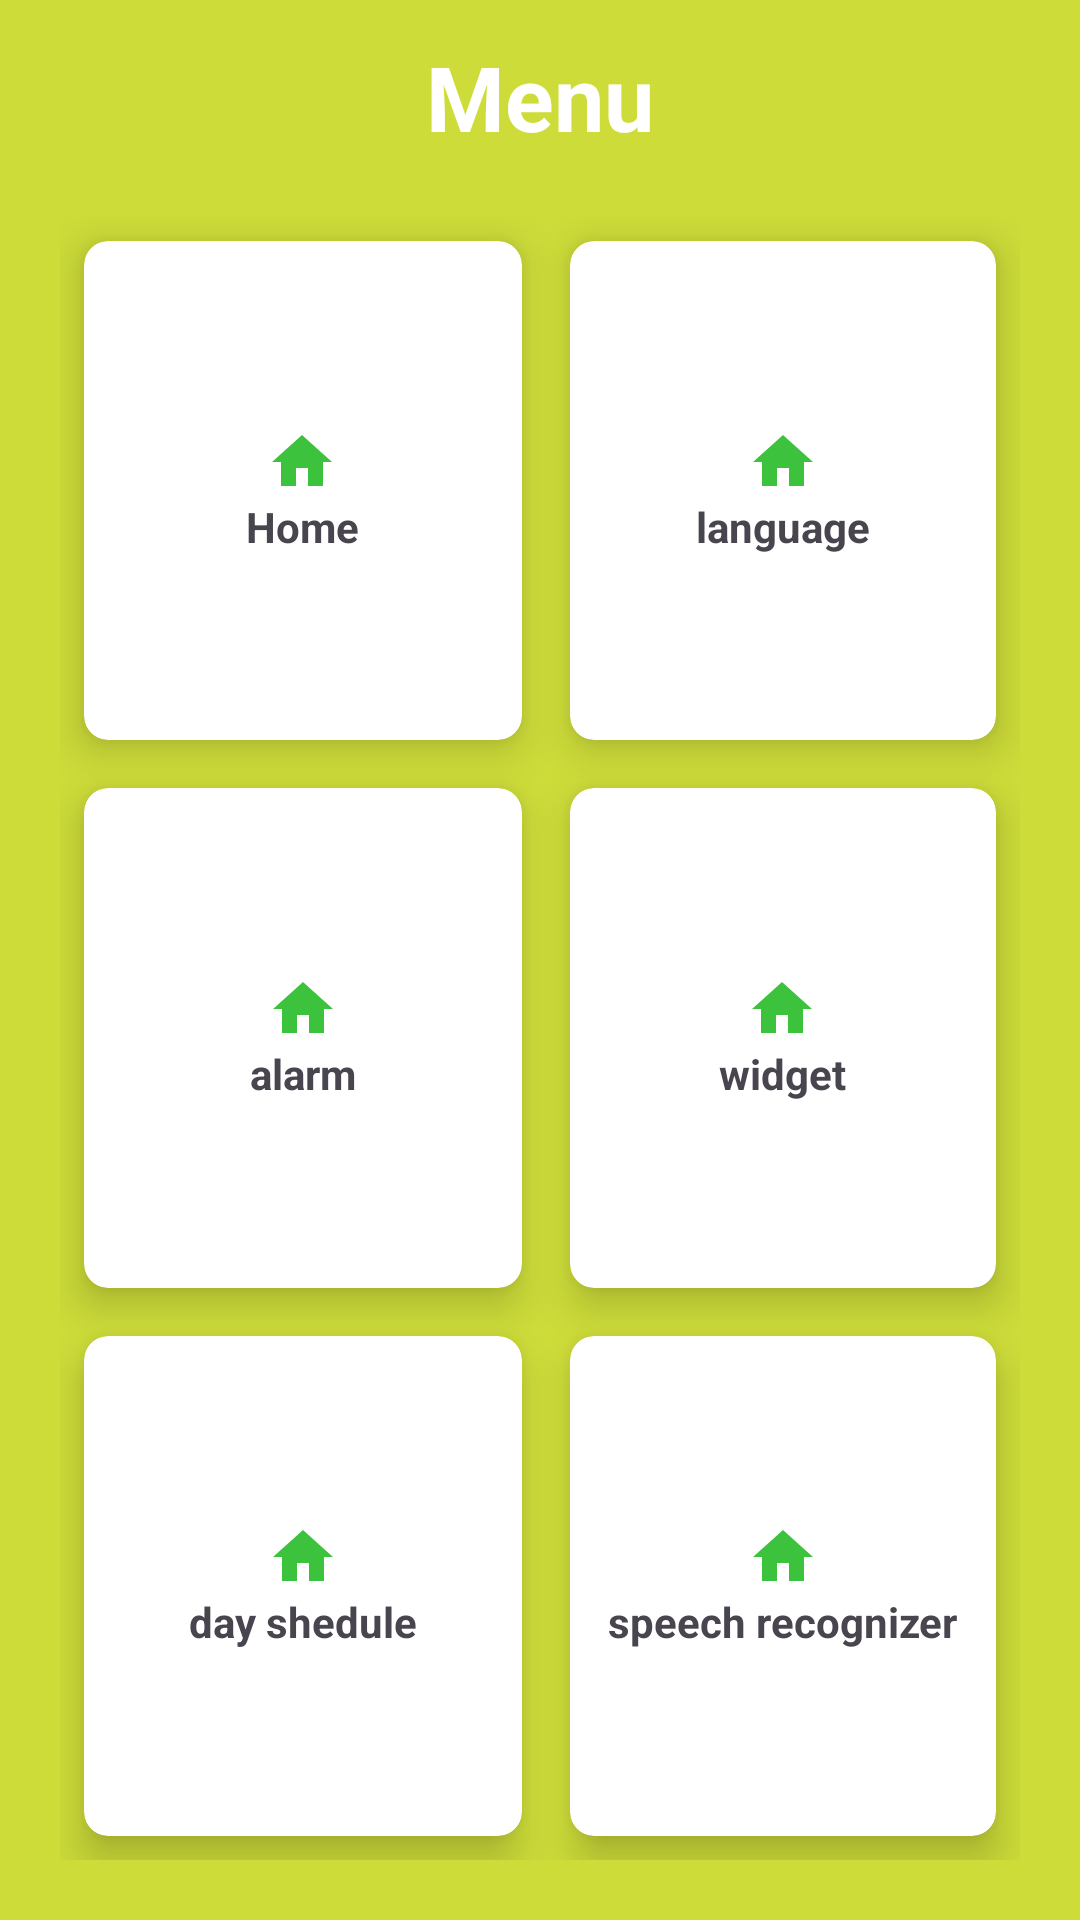

Reconstruct the res/layout file that produces this screen, plus the resources it refers to.
<!-- AndroidManifest.xml: application theme Theme.DementiaApp1 -->
<!-- res/layout/activity_dashboard2.xml -->
<?xml version="1.0" encoding="utf-8"?>
<RelativeLayout
    xmlns:android="http://schemas.android.com/apk/res/android"
    xmlns:app="http://schemas.android.com/apk/res-auto"
    xmlns:tools="http://schemas.android.com/tools"
    android:layout_width="match_parent"
    android:layout_height="match_parent"
    android:background="@color/my_primary"
    tools:context=".Dashboard2">


    <TextView
        android:id="@+id/titleviewDashb2"
        android:layout_width="wrap_content"
        android:layout_height="wrap_content"
        android:text="Menu"
        android:textColor="@color/white"
        android:textStyle="bold"
        android:textSize="30sp"
        android:layout_centerHorizontal="true"
        android:layout_marginTop="12dp"

        />

    <GridLayout
        android:layout_width="match_parent"
        android:layout_height="match_parent"
        android:layout_below="@id/titleviewDashb2"
        android:rowCount="3"
        android:columnCount="2"
        android:layout_margin="20sp">


        <androidx.cardview.widget.CardView
            android:id="@+id/c1"
            android:layout_width="wrap_content"
            android:layout_height="wrap_content"
            android:layout_row="0"
            android:layout_column="0"
            android:layout_gravity="fill"
            android:layout_rowWeight="1"
            android:layout_columnWeight="1"
            android:layout_margin="8dp"
            app:cardCornerRadius="8dp"
            app:cardElevation="8dp">
            <LinearLayout
                android:layout_width="wrap_content"
                android:layout_height="wrap_content"
                android:orientation="vertical"
                android:gravity="center"
                android:layout_gravity="center_vertical|center_horizontal">

                <ImageView
                    android:layout_width="wrap_content"
                    android:layout_height="wrap_content"
                    android:src="@drawable/baseline_home_24"/>
                <TextView
                    android:layout_width="wrap_content"
                    android:layout_height="wrap_content"
                    android:text="Home"
                    android:textStyle="bold"
                    android:textAlignment="center"/>


            </LinearLayout>


        </androidx.cardview.widget.CardView>

        <androidx.cardview.widget.CardView
            android:id="@+id/c2"
            android:layout_width="wrap_content"
            android:layout_height="wrap_content"
            android:layout_row="0"
            android:layout_column="1"
            android:layout_gravity="fill"
            android:layout_rowWeight="1"
            android:layout_columnWeight="1"
            android:layout_margin="8dp"
            app:cardCornerRadius="8dp"
            app:cardElevation="8dp">
            <LinearLayout
                android:layout_width="wrap_content"
                android:layout_height="wrap_content"
                android:orientation="vertical"
                android:gravity="center"
                android:layout_gravity="center_vertical|center_horizontal">

                <ImageView
                    android:layout_width="wrap_content"
                    android:layout_height="wrap_content"
                    android:src="@drawable/baseline_home_24"/>
                <TextView
                    android:layout_width="wrap_content"
                    android:layout_height="wrap_content"
                    android:text="language"
                    android:textStyle="bold"
                    android:textAlignment="center"/>



            </LinearLayout>


        </androidx.cardview.widget.CardView>

        <androidx.cardview.widget.CardView
            android:id="@+id/c3"
            android:layout_width="wrap_content"
            android:layout_height="wrap_content"
            android:layout_row="1"
            android:layout_column="1"
            android:layout_gravity="fill"
            android:layout_rowWeight="1"
            android:layout_columnWeight="1"
            android:layout_margin="8dp"
            app:cardCornerRadius="8dp"
            app:cardElevation="8dp">
            <LinearLayout
                android:layout_width="wrap_content"
                android:layout_height="wrap_content"
                android:orientation="vertical"
                android:gravity="center"
                android:layout_gravity="center_vertical|center_horizontal">

                <ImageView
                    android:layout_width="wrap_content"
                    android:layout_height="wrap_content"
                    android:src="@drawable/baseline_home_24"/>
                <TextView
                    android:layout_width="wrap_content"
                    android:layout_height="wrap_content"
                    android:text="widget"
                    android:textStyle="bold"
                    android:textAlignment="center"/>



            </LinearLayout>


        </androidx.cardview.widget.CardView>

        <androidx.cardview.widget.CardView
            android:id="@+id/c4"
            android:layout_width="wrap_content"
            android:layout_height="wrap_content"
            android:layout_row="1"
            android:layout_column="0"
            android:layout_gravity="fill"
            android:layout_rowWeight="1"
            android:layout_columnWeight="1"
            android:layout_margin="8dp"
            app:cardCornerRadius="8dp"
            app:cardElevation="8dp">
            <LinearLayout
                android:layout_width="wrap_content"
                android:layout_height="wrap_content"
                android:orientation="vertical"
                android:gravity="center"
                android:layout_gravity="center_vertical|center_horizontal">

                <ImageView
                    android:layout_width="wrap_content"
                    android:layout_height="wrap_content"
                    android:src="@drawable/baseline_home_24"/>
                <TextView
                    android:layout_width="wrap_content"
                    android:layout_height="wrap_content"
                    android:text="alarm"
                    android:textStyle="bold"
                    android:textAlignment="center"/>



            </LinearLayout>


        </androidx.cardview.widget.CardView>

        <androidx.cardview.widget.CardView
            android:id="@+id/c5"
            android:layout_width="wrap_content"
            android:layout_height="wrap_content"
            android:layout_row="2"
            android:layout_column="0"
            android:layout_gravity="fill"
            android:layout_rowWeight="1"
            android:layout_columnWeight="1"
            android:layout_margin="8dp"
            app:cardCornerRadius="8dp"
            app:cardElevation="8dp">
            <LinearLayout
                android:layout_width="wrap_content"
                android:layout_height="wrap_content"
                android:orientation="vertical"
                android:gravity="center"
                android:layout_gravity="center_vertical|center_horizontal">

                <ImageView
                    android:layout_width="wrap_content"
                    android:layout_height="wrap_content"
                    android:src="@drawable/baseline_home_24"/>
                <TextView
                    android:layout_width="wrap_content"
                    android:layout_height="wrap_content"
                    android:text="day shedule"
                    android:textStyle="bold"
                    android:textAlignment="center"/>



            </LinearLayout>


        </androidx.cardview.widget.CardView>

        <androidx.cardview.widget.CardView
            android:id="@+id/c6"
            android:layout_width="72dp"
            android:layout_height="wrap_content"
            android:layout_row="2"
            android:layout_rowWeight="1"
            android:layout_column="1"
            android:layout_columnWeight="1"
            android:layout_gravity="fill"
            android:layout_margin="8dp"
            app:cardCornerRadius="8dp"
            app:cardElevation="8dp">

            <LinearLayout
                android:layout_width="wrap_content"
                android:layout_height="wrap_content"
                android:layout_gravity="center_vertical|center_horizontal"
                android:gravity="center"
                android:orientation="vertical">

                <ImageView
                    android:layout_width="wrap_content"
                    android:layout_height="wrap_content"
                    android:src="@drawable/baseline_home_24" />

                <TextView
                    android:layout_width="wrap_content"
                    android:layout_height="wrap_content"
                    android:text="speech recognizer"
                    android:textAlignment="center"
                    android:textStyle="bold" />


            </LinearLayout>


        </androidx.cardview.widget.CardView>
    </GridLayout>
</RelativeLayout>
<!-- resources referenced by this layout -->
<resources>
  <color name="my_primary">#CDDC39</color>
  <color name="white">#FFFFFFFF</color>
  <!-- drawable baseline_home_24 (drawable) -->
  <vector android:height="24dp" android:tint="#3CC23C"
      android:viewportHeight="24" android:viewportWidth="24"
      android:width="24dp" xmlns:android="http://schemas.android.com/apk/res/android">
      <path android:fillColor="@android:color/white" android:pathData="M10,20v-6h4v6h5v-8h3L12,3 2,12h3v8z"/>
  </vector>
  <style name="Theme.DementiaApp1" parent="Base.Theme.DementiaApp1" />
  <style name="Base.Theme.DementiaApp1" parent="Theme.Material3.DayNight.NoActionBar">
          
          
  
      </style>
</resources>
